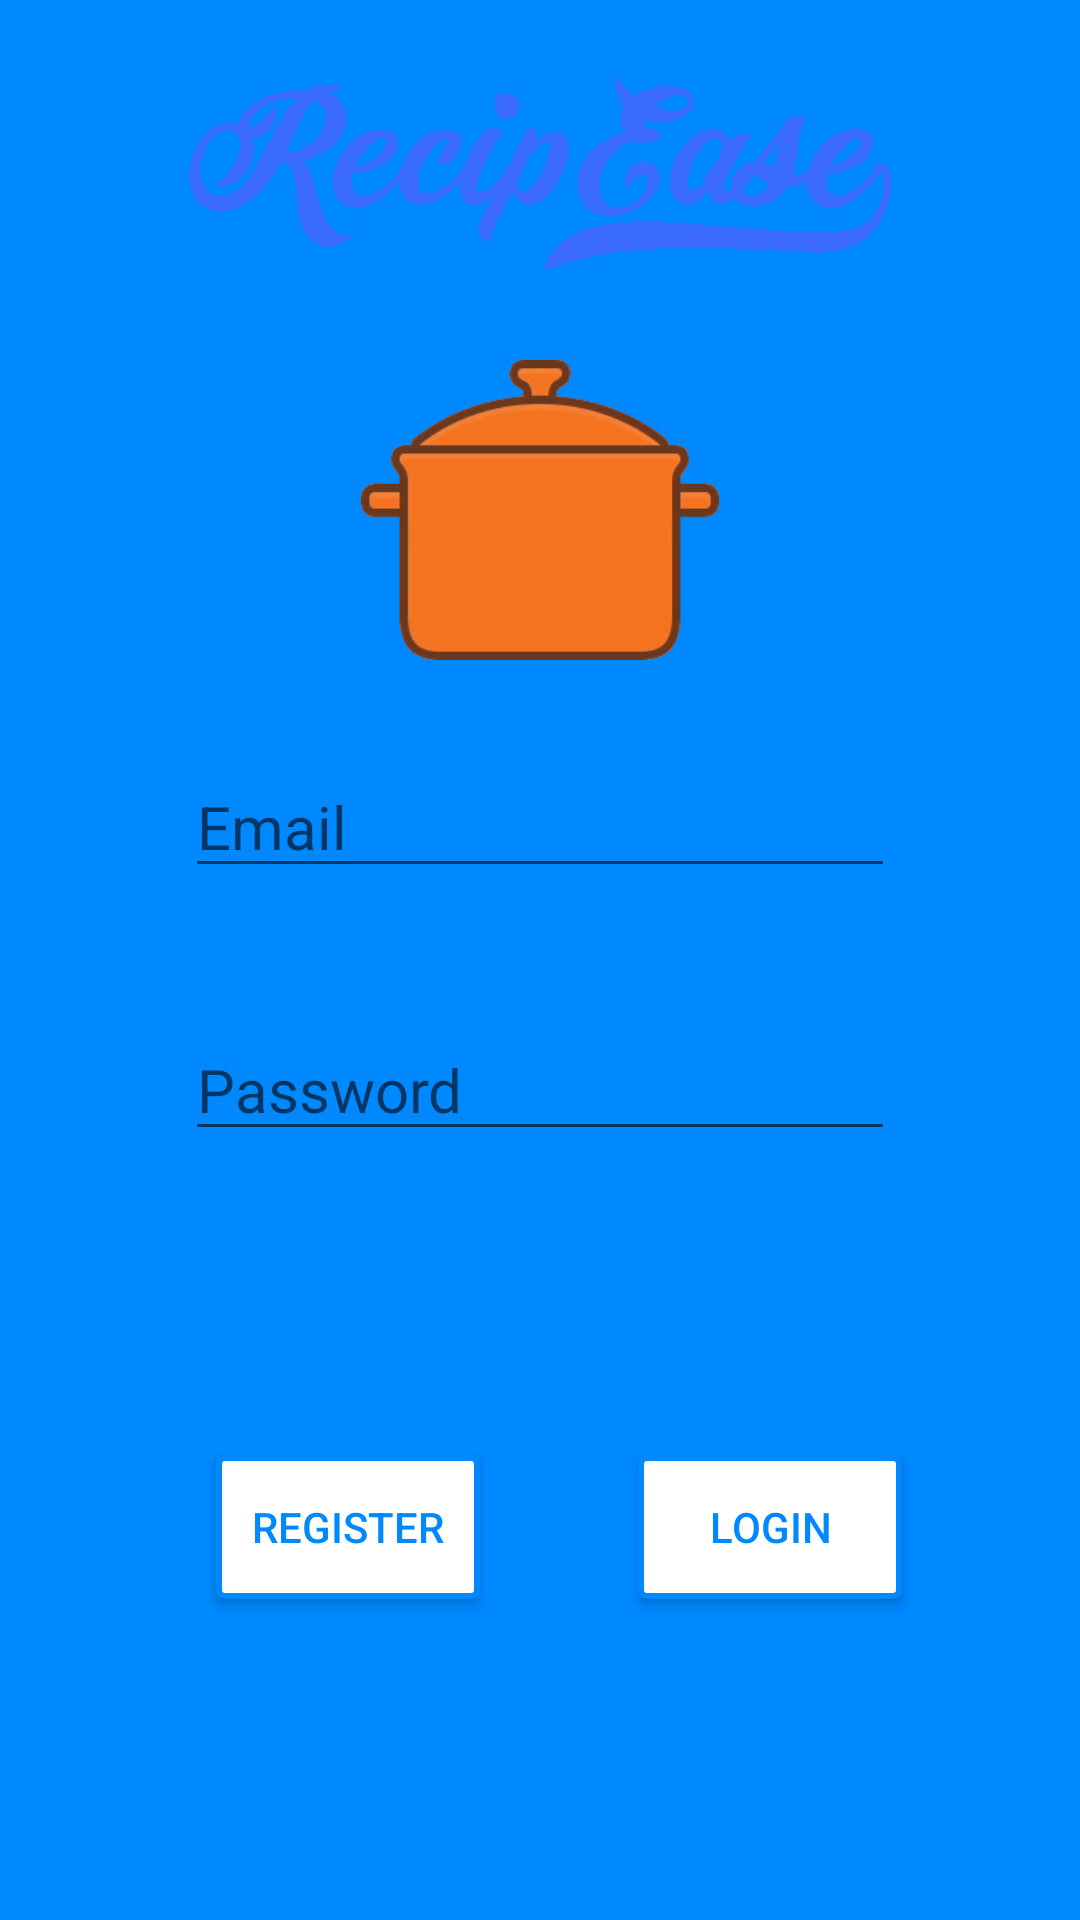

Layout XML and referenced resources for this Android screen:
<!-- AndroidManifest.xml: application theme AppTheme -->
<!-- res/layout/activity_authentication.xml -->
<?xml version="1.0" encoding="utf-8"?>
<android.support.design.widget.CoordinatorLayout xmlns:android="http://schemas.android.com/apk/res/android"
    xmlns:app="http://schemas.android.com/apk/res-auto"
    xmlns:tools="http://schemas.android.com/tools"
    android:layout_width="match_parent"
    android:layout_height="match_parent"
    tools:context="com.recipease.project.MainActivity">

    <include layout="@layout/content_authentication" />



</android.support.design.widget.CoordinatorLayout>
<!-- res/layout/content_authentication.xml (included above) -->
<?xml version="1.0" encoding="utf-8"?>
<android.support.constraint.ConstraintLayout xmlns:android="http://schemas.android.com/apk/res/android"
    xmlns:app="http://schemas.android.com/apk/res-auto"
    xmlns:tools="http://schemas.android.com/tools"
    android:layout_width="match_parent"
    android:layout_height="match_parent"
    android:background="#08f"
    app:layout_behavior="@string/appbar_scrolling_view_behavior"
    tools:context="com.recipease.project.MainActivity"
    tools:showIn="@layout/activity_authentication">

    <ImageView
        android:layout_width="234dp"
        android:layout_height="100dp"
        android:layout_marginEnd="8dp"
        android:layout_marginStart="8dp"
        android:layout_marginTop="8dp"
        android:src="@drawable/logo"
        app:layout_constraintEnd_toEndOf="parent"
        app:layout_constraintStart_toStartOf="parent"
        app:layout_constraintTop_toTopOf="parent" />

    <ImageView
        android:id="@+id/imageView"
        android:layout_width="126dp"
        android:layout_height="100dp"
        android:layout_marginEnd="8dp"
        android:layout_marginStart="8dp"
        android:layout_marginTop="120dp"
        android:src="@drawable/pot"
        app:layout_constraintEnd_toEndOf="parent"
        app:layout_constraintStart_toStartOf="parent"
        app:layout_constraintTop_toTopOf="parent" />

    <EditText
        android:id="@+id/etUsername"
        android:layout_width="wrap_content"
        android:layout_height="wrap_content"
        android:layout_marginEnd="8dp"
        android:layout_marginStart="8dp"
        android:layout_marginTop="32dp"
        android:ems="10"
        android:inputType="textPersonName"
        android:hint="Email"
        android:textColor="#fff"
        android:textSize="20sp"
        app:layout_constraintEnd_toEndOf="parent"
        app:layout_constraintStart_toStartOf="parent"
        app:layout_constraintTop_toBottomOf="@+id/imageView" />

    <EditText
        android:id="@+id/etPassword"
        android:layout_width="wrap_content"
        android:layout_height="wrap_content"
        android:layout_marginBottom="8dp"
        android:layout_marginEnd="8dp"
        android:layout_marginStart="8dp"
        android:layout_marginTop="8dp"
        android:ems="10"
        android:inputType="textPersonName"
        android:hint="Password"
        android:textColor="#fff"
        android:textSize="20sp"
        app:layout_constraintBottom_toBottomOf="parent"
        app:layout_constraintEnd_toEndOf="parent"
        app:layout_constraintStart_toStartOf="parent"
        app:layout_constraintTop_toBottomOf="@+id/etUsername"
        app:layout_constraintVertical_bias="0.125" />

    <Button
        android:id="@+id/button"
        android:layout_width="wrap_content"
        android:layout_height="wrap_content"
        android:layout_marginBottom="8dp"
        android:layout_marginEnd="8dp"
        android:layout_marginStart="8dp"
        android:layout_marginTop="8dp"
        android:background="@drawable/round_shape_btn"
        android:onClick="btnLogin_Click"
        android:text="Login"
        android:textColor="#08f"
        android:textColorHint="#fff"
        app:layout_constraintBottom_toBottomOf="parent"
        app:layout_constraintEnd_toEndOf="parent"
        app:layout_constraintHorizontal_bias="0.466"
        app:layout_constraintStart_toEndOf="@+id/button2"
        app:layout_constraintTop_toBottomOf="@+id/etPassword"
        app:layout_constraintVertical_bias="0.486" />

    <Button
        android:id="@+id/button2"
        android:layout_width="wrap_content"
        android:layout_height="wrap_content"
        android:layout_marginBottom="8dp"
        android:layout_marginStart="72dp"
        android:layout_marginTop="8dp"
        android:background="@drawable/round_shape_btn"
        android:text="Register"
        android:textColor="#08f"
        android:textColorHint="#fff"
        android:onClick="btnRegister_Click"
        app:layout_constraintBottom_toBottomOf="parent"
        app:layout_constraintStart_toStartOf="parent"
        app:layout_constraintTop_toBottomOf="@+id/etPassword"
        app:layout_constraintVertical_bias="0.486" />

</android.support.constraint.ConstraintLayout>
<!-- resources referenced by this layout -->
<resources>
  <!-- drawable logo: png bitmap (drawable, 2115 bytes) -->
  <!-- drawable pot: png bitmap (drawable, 9328 bytes) -->
  <!-- drawable round_shape_btn (drawable) -->
  <?xml version="1.0" encoding="utf-8"?>
  <shape xmlns:android="http://schemas.android.com/apk/res/android" android:shape="rectangle" android:padding="10dp">
      <solid android:color="#fff"/> 
      <corners
          android:radius="2sp"/>
      <stroke android:width="2sp" android:color="#08f" />
  </shape>
  <style name="AppTheme" parent="Theme.AppCompat.Light.DarkActionBar">
          
          <item name="colorPrimary">@color/colorPrimary</item>
          <item name="colorPrimaryDark">@color/colorPrimaryDark</item>
          <item name="colorAccent">@color/colorAccent</item>
          <item name="colorControlActivated">@color/colorPrimary</item>
  
      </style>
  <color name="colorPrimary">#f5731b</color>
  <color name="colorPrimaryDark">#63391f</color>
  <color name="colorAccent">#0088ff</color>
</resources>
